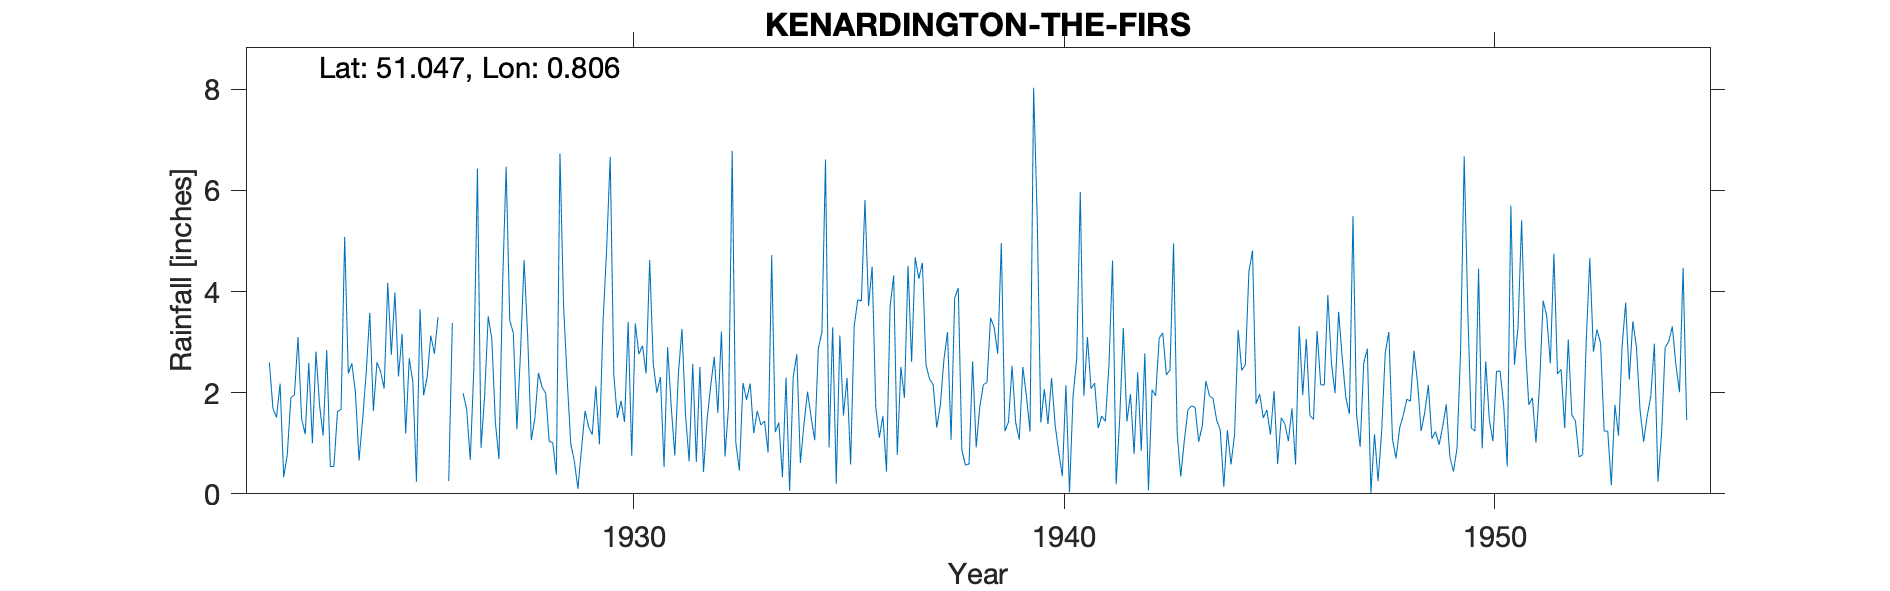

The table this chart was drawn from, first rows:
KENARDINGTON-THE-FIRS, , , , , , , , , , , , , , , , , , , , , , , 
Grid ref, TQ968313, Long, 0.8063, Lat, 51.05, Elevation, 65, ft, , , , , , , , , , , , , , , 
Station no, 256, , , , , , , , , , , , , , , , , , , , , , 
, 1920, 1921, 1922, 1923, 1924, 1925, 1926, 1927, 1928, 1929, 1930, 1931, 1932, 1933, 1934, 1935, 1936, 1937, 1938, 1939, 1940, 1941, 1942
January, , , 2.6, 1, 2, 2.32, , 1.93, 3.12, 0.99, 2.36, 2, 2.51, 2.19, 2.3, 0.92, 4.49, 4.68, 4.07, 4.96, 2.07, 3.1, 1.97
February, , , 1.69, 2.81, 0.66, 3.16, , 3.51, 1.06, 0.65, 1.5, 2.31, 0.43, 1.86, 0.06, 3.29, 1.72, 4.25, 0.86, 1.24, 1.38, 2.08, 0.79
March, , , 1.51, 1.75, 1.47, 1.19, 0.25, 3.07, 1.49, 0.1, 1.84, 0.53, 1.47, 2.18, 2.31, 0.2, 1.11, 4.57, 0.57, 1.42, 2.29, 2.19, 2.4
April, , , 2.18, 1.15, 2.4, 2.68, 3.38, 1.41, 2.39, 0.89, 1.42, 2.9, 2.13, 1.2, 2.76, 3.13, 1.54, 2.55, 0.59, 2.53, 1.35, 1.3, 0.85
May, , , 0.33, 2.84, 3.58, 2.21, , 0.69, 2.11, 1.64, 3.4, 1.73, 2.71, 1.64, 0.61, 1.55, 0.44, 2.27, 2.62, 1.41, 0.83, 1.54, 2.78
June, , , 0.77, 0.54, 1.64, 0.24, , 4.12, 1.99, 1.32, 0.75, 0.76, 1.6, 1.36, 1.38, 2.29, 3.7, 2.16, 0.92, 1.07, 0.35, 1.43, 0.07
July, , , 1.9, 0.54, 2.6, 3.65, 1.99, 6.47, 1.04, 1.17, 3.37, 2.37, 3.21, 1.44, 2.02, 0.58, 4.32, 1.31, 1.72, 2.51, 2.15, 2.55, 2.06
August, , , 1.96, 1.63, 2.42, 1.95, 1.67, 3.43, 1.01, 2.13, 2.76, 3.26, 0.74, 0.82, 1.51, 3.32, 0.77, 1.75, 2.16, 1.93, 0.03, 4.61, 1.94
September, , , 3.1, 1.67, 2.08, 2.31, 0.67, 3.18, 0.38, 0.98, 2.93, 1.55, 1.75, 4.72, 1.06, 3.84, 2.51, 2.65, 2.2, 1.23, 1.94, 0.19, 3.08
October, , , 1.48, 5.08, 4.17, 3.13, 2.48, 1.28, 6.73, 3.39, 2.38, 0.64, 6.78, 1.22, 2.87, 3.81, 1.9, 3.2, 3.48, 8.03, 2.66, 1.5, 3.18
November, , , 1.18, 2.38, 2.75, 2.77, 6.43, 2.79, 3.72, 4.84, 4.62, 2.57, 1.02, 1.41, 3.2, 5.81, 4.51, 1.07, 3.29, 5.46, 5.97, 3.28, 2.35
December, , , 2.59, 2.58, 3.98, 3.49, 0.91, 4.62, 2.28, 6.66, 2.57, 0.63, 0.46, 0.33, 6.61, 3.71, 2.61, 3.87, 2.77, 1.41, 1.94, 1.43, 2.45
Total, , , 21.29, 23.97, 29.75, 29.1, , 36.5, 27.32, 24.76, 29.9, 21.25, 24.81, 20.37, 26.69, 32.45, 29.62, 34.33, 25.25, 33.2, 22.96, 25.2, 23.92
1926 Jan Feb Apr May estimated, , , , , , , , , , , , , , , , , , , , , , , 
